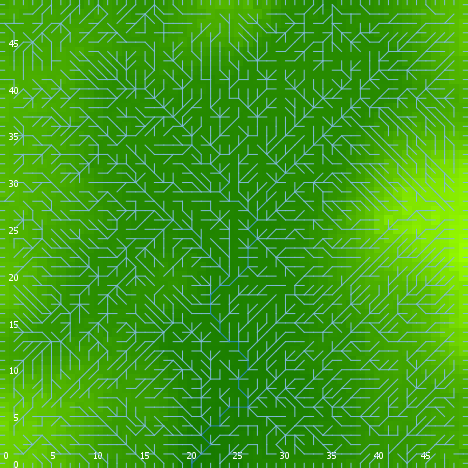

The file beside this chart, header and first rows:
export-world data (NetLogo 6.0.4)
land_05_withInitialEcologicalCommunity.n…
06/03/2020 18:05:39:975 +0100
RANDOM STATE
0 0 -1727483681 308 -0.01751201428011902…
GLOBALS
min-pxcor, max-pxcor, min-pycor, max-pycor, perspective, subject, nextIndex, directed-links, ticks, display-mode, ecol_brushfrequencyinflection, ecol_brushfrequencyrate, ecol_grassfrequencyinflection, ecol_grassfrequencyrate, ecol_woodfrequencyinflection, ecol_woodfrequencyrate, elevationdistribution, elev_algorithm-style, elev_featureanglerange, elev_inversioniterations, elev_noise, elev_numdepressions, elev_numprotuberances, elev_numranges
0, 49, 0, 49, 0, nobody, 2600, "UNDIRECTED", -1, "elevation (m)", 9.46, 0.04856, 1.312, 0.002026, 38.1, 0.09882, [3.7502036756010537 3.916197280148501 3.…, "C#", 24.06, 0.5088, 1.975, 9, 9, 66
TURTLES
who, color, heading, xcor, ycor, shape, label, label-color, breed, hidden?, size, pen-size, pen-mode, numpoints
0, 125, 98, 21, 31, "default", "", 9.9, {breed flowholders}, true, 1, 1, "up", 
1, 5, 320, 20, 1, "default", "", 9.9, {breed flowholders}, true, 1, 1, "up", 
2, 55, 92, 16, 30, "default", "", 9.9, {breed flowholders}, true, 1, 1, "up", 
3, 105, 322, 43, 11, "default", "", 9.9, {breed flowholders}, true, 1, 1, "up", 
4, 55, 235, 10, 20, "default", "", 9.9, {breed flowholders}, true, 1, 1, "up", 
5, 5, 277, 31, 13, "default", "", 9.9, {breed flowholders}, true, 1, 1, "up", 
6, 25, 38, 43, 6, "default", "", 9.9, {breed flowholders}, true, 1, 1, "up", 
7, 95, 260, 24, 31, "default", "", 9.9, {breed flowholders}, true, 1, 1, "up", 
8, 5, 172, 14, 45, "default", "", 9.9, {breed flowholders}, true, 1, 1, "up", 
9, 85, 76, 14, 1, "default", "", 9.9, {breed flowholders}, true, 1, 1, "up", 
10, 115, 348, 21, 18, "default", "", 9.9, {breed flowholders}, true, 1, 1, "up", 
11, 15, 315, 46, 15, "default", "", 9.9, {breed flowholders}, true, 1, 1, "up", 
12, 65, 112, 32, 42, "default", "", 9.9, {breed flowholders}, true, 1, 1, "up", 
13, 125, 146, 17, 17, "default", "", 9.9, {breed flowholders}, true, 1, 1, "up", 
14, 55, 136, 9, 43, "default", "", 9.9, {breed flowholders}, true, 1, 1, "up", 
15, 105, 264, 27, 23, "default", "", 9.9, {breed flowholders}, true, 1, 1, "up", 
16, 15, 88, 42, 30, "default", "", 9.9, {breed flowholders}, true, 1, 1, "up", 
17, 105, 293, 16, 2, "default", "", 9.9, {breed flowholders}, true, 1, 1, "up", 
18, 135, 76, 10, 28, "default", "", 9.9, {breed flowholders}, true, 1, 1, "up", 
19, 125, 340, 11, 16, "default", "", 9.9, {breed flowholders}, true, 1, 1, "up", 
20, 105, 270, 4, 2, "default", "", 9.9, {breed flowholders}, true, 1, 1, "up", 
21, 95, 317, 46, 13, "default", "", 9.9, {breed flowholders}, true, 1, 1, "up", 
22, 85, 351, 35, 41, "default", "", 9.9, {breed flowholders}, true, 1, 1, "up", 
23, 5, 17, 39, 36, "default", "", 9.9, {breed flowholders}, true, 1, 1, "up", 
24, 55, 19, 19, 45, "default", "", 9.9, {breed flowholders}, true, 1, 1, "up", 
25, 115, 184, 9, 8, "default", "", 9.9, {breed flowholders}, true, 1, 1, "up", 
26, 105, 177, 43, 35, "default", "", 9.9, {breed flowholders}, true, 1, 1, "up", 
27, 65, 351, 12, 18, "default", "", 9.9, {breed flowholders}, true, 1, 1, "up", 
28, 115, 277, 39, 26, "default", "", 9.9, {breed flowholders}, true, 1, 1, "up", 
29, 135, 28, 13, 44, "default", "", 9.9, {breed flowholders}, true, 1, 1, "up", 
30, 65, 71, 24, 9, "default", "", 9.9, {breed flowholders}, true, 1, 1, "up", 
31, 85, 332, 31, 17, "default", "", 9.9, {breed flowholders}, true, 1, 1, "up", 
32, 55, 193, 3, 3, "default", "", 9.9, {breed flowholders}, true, 1, 1, "up", 
33, 35, 229, 35, 37, "default", "", 9.9, {breed flowholders}, true, 1, 1, "up", 
34, 25, 203, 11, 14, "default", "", 9.9, {breed flowholders}, true, 1, 1, "up", 
35, 75, 89, 13, 5, "default", "", 9.9, {breed flowholders}, true, 1, 1, "up", 
36, 35, 46, 46, 35, "default", "", 9.9, {breed flowholders}, true, 1, 1, "up", 
37, 45, 68, 7, 10, "default", "", 9.9, {breed flowholders}, true, 1, 1, "up", 
38, 35, 293, 31, 3, "default", "", 9.9, {breed flowholders}, true, 1, 1, "up", 
39, 95, 137, 18, 38, "default", "", 9.9, {breed flowholders}, true, 1, 1, "up", 
40, 65, 31, 2, 15, "default", "", 9.9, {breed flowholders}, true, 1, 1, "up", 
41, 105, 227, 9, 25, "default", "", 9.9, {breed flowholders}, true, 1, 1, "up", 
42, 97, 90, 49, 43, "line half", "", 9.9, {breed flowholders}, false, 1, 1, "up", 
43, 115, 93, 47, 45, "default", "", 9.9, {breed flowholders}, true, 1, 1, "up", 
44, 97, 270, 0, 9, "line half", "", 9.9, {breed flowholders}, false, 1, 1, "up", 
45, 115, 302, 21, 6, "default", "", 9.9, {breed flowholders}, true, 1, 1, "up", 
46, 65, 14, 27, 35, "default", "", 9.9, {breed flowholders}, true, 1, 1, "up", 
47, 15, 3, 2, 6, "default", "", 9.9, {breed flowholders}, true, 1, 1, "up", 
48, 65, 259, 46, 36, "default", "", 9.9, {breed flowholders}, true, 1, 1, "up", 
49, 65, 274, 7, 6, "default", "", 9.9, {breed flowholders}, true, 1, 1, "up", 
50, 97, 0, 47, 49, "line half", "", 9.9, {breed flowholders}, false, 1, 1, "up", 
... 11,757 more rows
